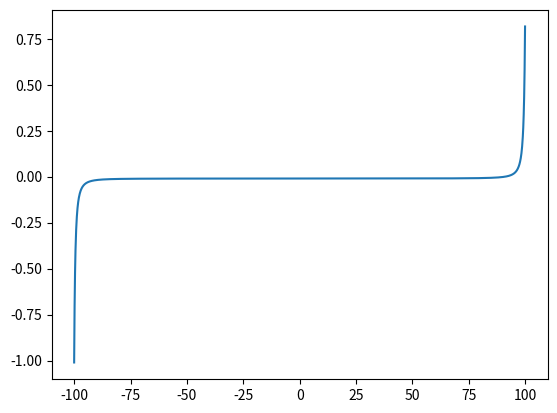
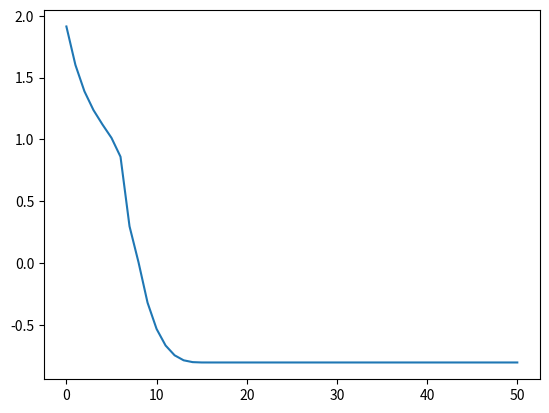

Reproduce these figures in Python, in order.
import matplotlib.pyplot as plt
import numpy as np
import math

'''
def f(x): 
    if x<-10 or x>10:
        return np.inf
    return -0.5*math.log(1*(x--11))+-0.5*math.log(1*(-x+11)) +-0.1*x #x**4 #x**2
    
def g(x): return -0.5*1/(1*(x--11))+0.5*1/(1*(-x+11)) -0.1 #4*x**3 #2*x

def h(x): return 0.5*1/((1*(x--11))**2)+0.5*1/((1*(-x+11))**2)  #4*x**3 #2*x
'''

def f(x): 
    if x<-100 or x>100:
        return np.inf
    return 1/(x--101)+1/(-x+101) +-0.01*x #x**4 #x**2
    
def g(x): 
    if x<-100: 
        x=-100
    if x>100:
        x=100
    return -1/((x--101)**2)+1/((-x+101)**2) -0.01 #4*x**3 #2*x

def h(x): 
    if x<-100: 
        x=-100
    if x>100:
        x=100
    return 2/((x--101)**3)+2/((-x+101)**3) #4*x**3 #2*x

x=np.arange(-100,100,0.1)
y=np.zeros(len(x))
for i in range(0,len(x)):
    #print(x[i])
    y[i]=g(x[i])

plt.plot(x,y)
plt.show()
#exit(1)

y=(x--10)*-10+100
#plt.plot(x,y)
#plt.show()

#y=x^2
#dy/dx=2x

arr=[]

x=-1
y=-1
ini_x=-99.9

y=f(ini_x)
arr.append(y)
for i in range(0,50):
    
    ini_x=ini_x-g(ini_x)/h(ini_x)
    
    if ini_x<-100: 
        ini_x=-100
    if ini_x>100:
        ini_x=100
        
    y=f(ini_x)
    print(y)
    arr.append(y)

plt.figure()
plt.plot(arr)
plt.show()

#np.save('new.npy',arr)

'''
    grad=g(ini_x)
    grad=grad/3 #3
    
    if grad==0:
        break
        
    start_x=ini_x
    start_y=f(ini_x)
    
    if grad>=0:
        ini_x=ini_x-0.01
    elif grad<0:
        ini_x=ini_x+0.01
    
    ini_y=f(ini_x)
    
    
    
    
    for j in range(0,100):
        print(j)
        if j!=0 and ini_y<(f(ini_x)):
            ini_x=pre_ini_x
            break;
        if j>=3 and ((arr[-1]-arr[-2])>(arr[-2]-arr[-3])):
            ini_x=pre_ini_x
            break;
            
        ini_y=f(ini_x)
        
        if j!=0:
            a=np.array([ini_x,x])
            b=np.array([ini_y,y])
            plt.plot(a,b)
        
        y=f(ini_x)
        x=start_x+(y-start_y)/grad
        
        a=np.array([ini_x,x])
        b=np.array([y,y])
        plt.plot(a,b)
        
        if j==0:
            first_x=x
            first_y=y
        last_x=x
        last_y=y
        
        #print(y)
        print(x)
        plt.scatter(x,y)
        pre_ini_x=ini_x
        ini_x=x
        #print('x='+str(ini_x))
        print('y='+str(ini_y))
        arr.append(y)
        
    plt.plot([first_x,last_x],[first_y,last_y])
plt.show()

plt.plot(arr)
plt.show()

plt.plot(np.log(arr-np.min(arr)+0.01))
plt.show()
'''